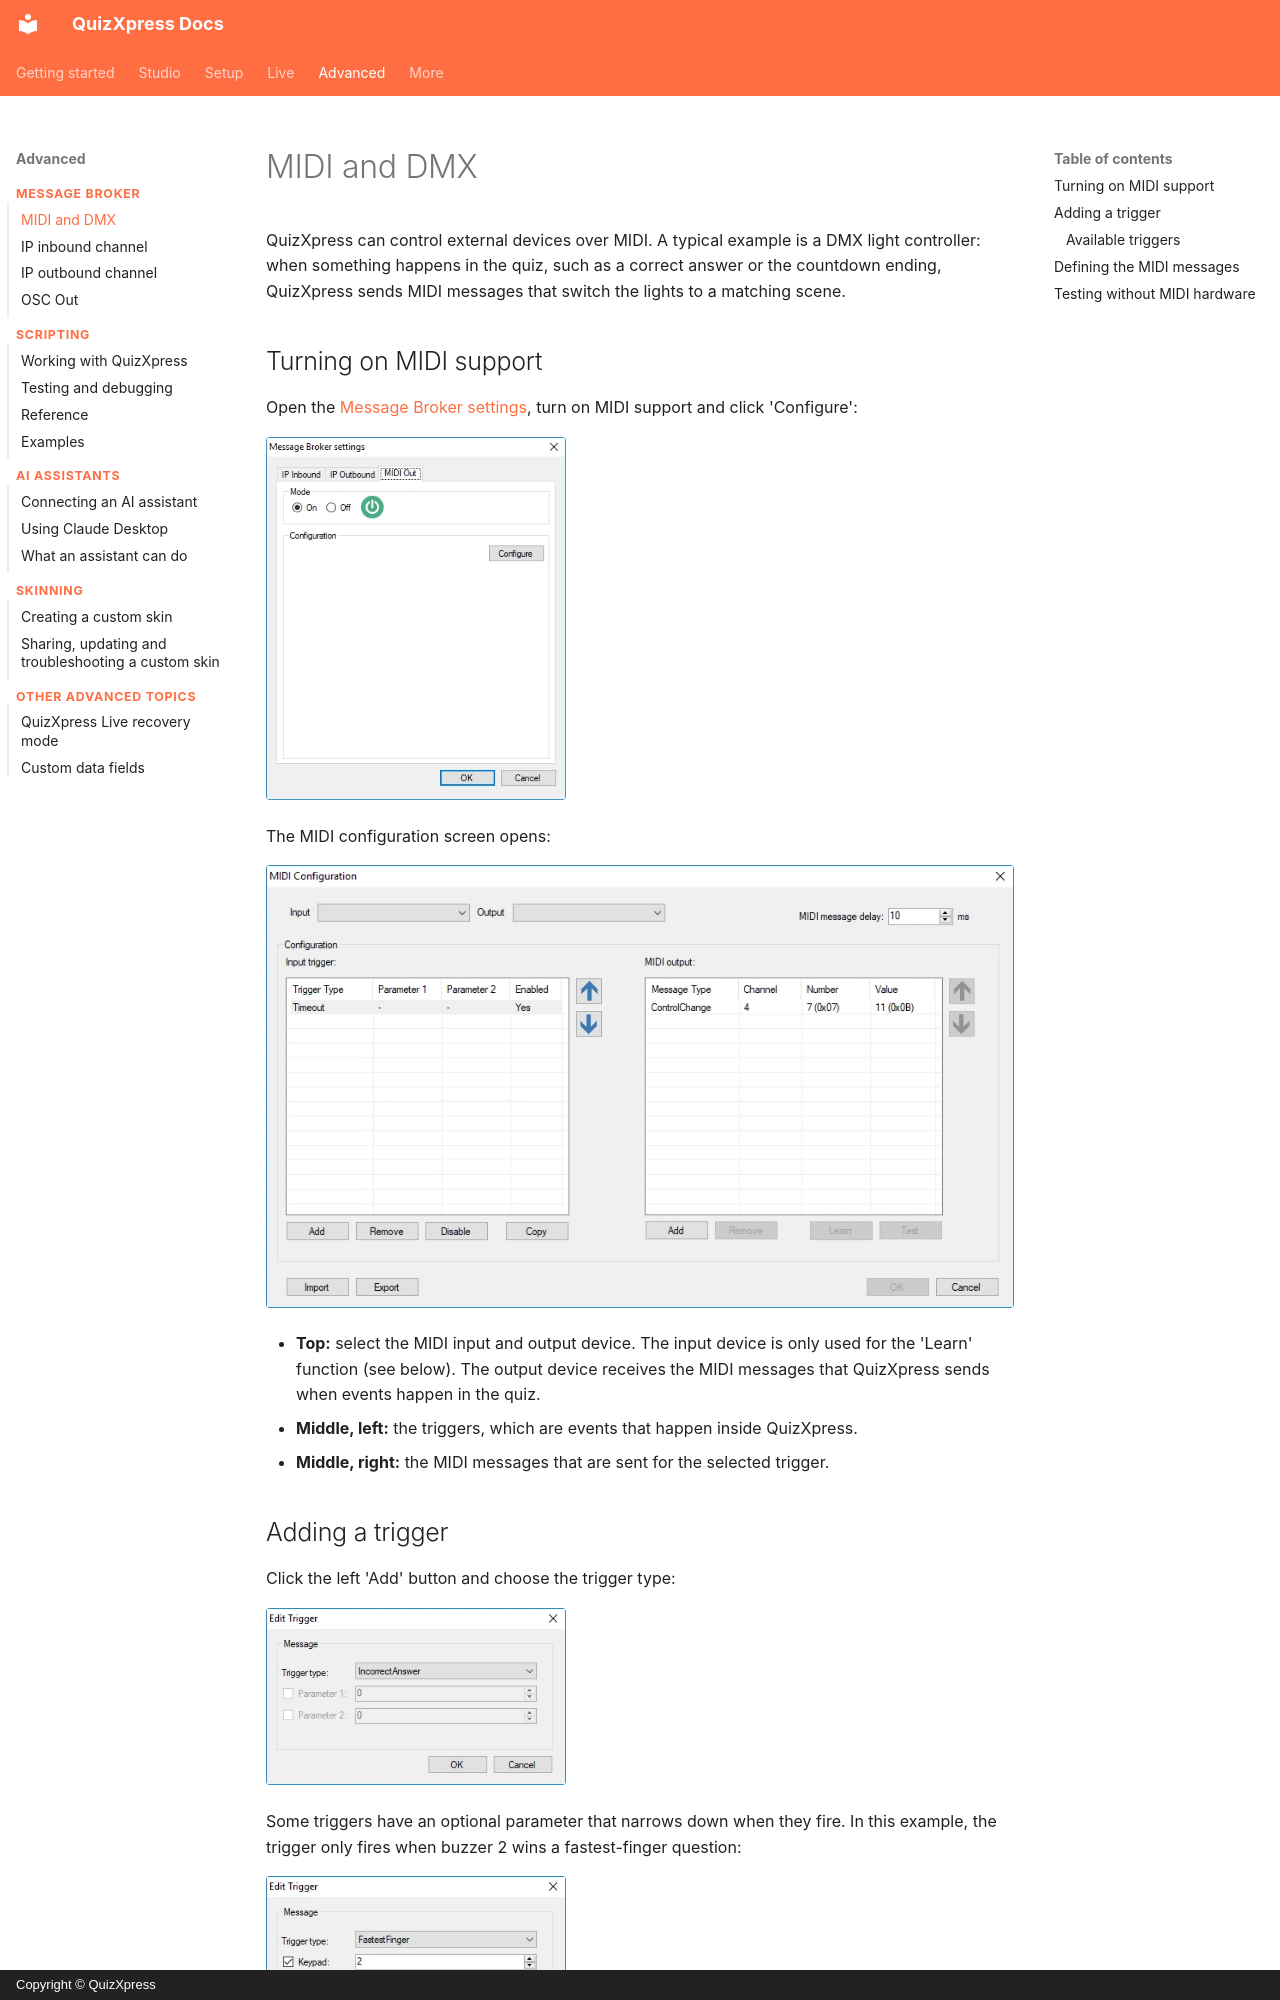

repository: gameshowcrew/quizxpress-docs · page: advanced/message-broker/midi-and-dmx/index.html · generator: mkdocs · copyright: Copyright © QuizXpress

# MIDI and DMX

QuizXpress can control external devices over MIDI. A typical example is a DMX light controller: when something happens in the quiz, such as a correct answer or the countdown ending, QuizXpress sends MIDI messages that switch the lights to a matching scene.

## Turning on MIDI support

Open the [Message Broker settings](index.md#opening-the-message-broker-settings), turn on MIDI support and click 'Configure':

![Message Broker settings](../../assets/images/mb-settings.webp){ width="300" loading=lazy }

The MIDI configuration screen opens:

![MIDI configuration screen](../../assets/images/mb-midi-configuration.webp){ loading=lazy }

- **Top:** select the MIDI input and output device. The input device is only used for the 'Learn' function (see below). The output device receives the MIDI messages that QuizXpress sends when events happen in the quiz.
- **Middle, left:** the triggers, which are events that happen inside QuizXpress.
- **Middle, right:** the MIDI messages that are sent for the selected trigger.

## Adding a trigger

Click the left 'Add' button and choose the trigger type:

![Adding a trigger](../../assets/images/mb-midi-add-trigger.webp){ width="300" loading=lazy }

Some triggers have an optional parameter that narrows down when they fire. In this example, the trigger only fires when buzzer 2 wins a fastest-finger question:

![A Fastest Finger trigger filtered on buzzer 2](../../assets/images/mb-midi-trigger-fastest-finger.webp){ width="300" loading=lazy }
